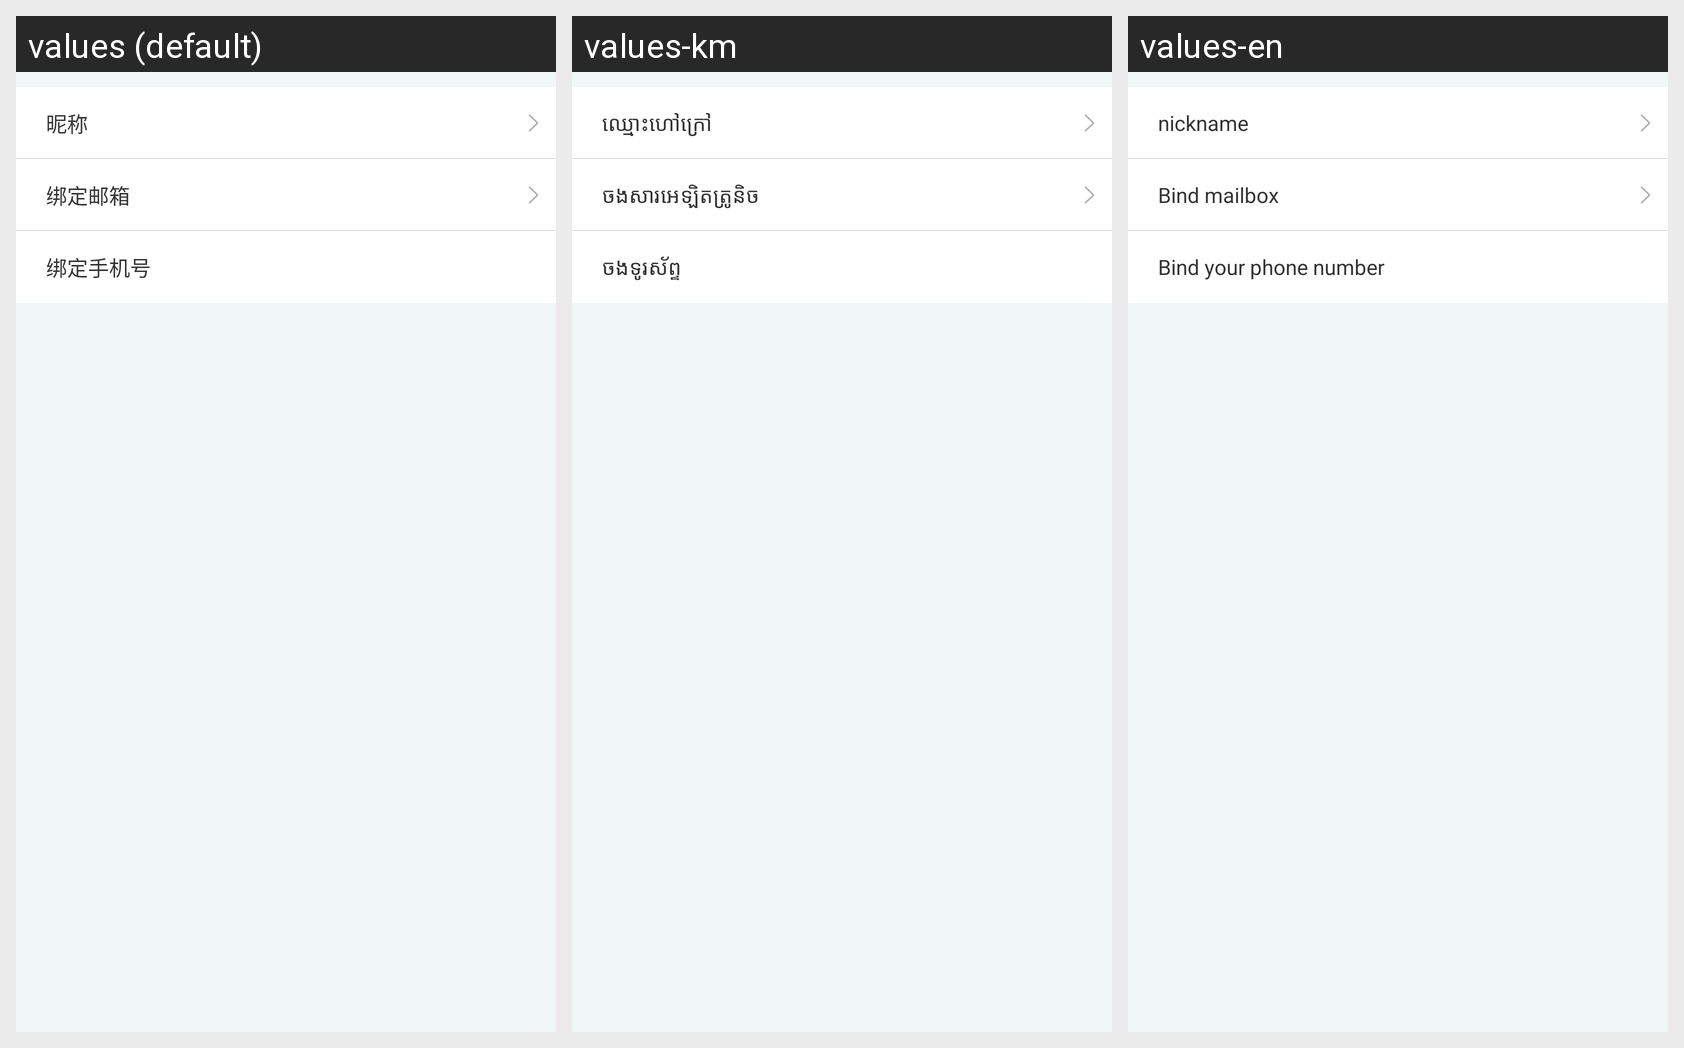

Locale-by-locale string values for the Android screen shown in this grid:
Android screen res/layout/fragment_personalinfo.xml rendered under 3 locales, left to right: values (default), values-km, values-en. Device: Nexus 5 (rendered at 1080×1920; each locale shown at half size, 540×960, under a caption strip naming it); theme AppTheme.
Strings drawn on this screen, with the default value and each locale's value (text and hints the layout hard-codes, and strings that could not be matched under every locale, appear in the picture but are not listed):

nickname
  values: 昵称
  values-km: ឈ្មោះហៅក្រៅ
  values-en: nickname

tied_email
  values: 绑定邮箱
  values-km: ចងសារអេឡិតត្រូនិច
  values-en: Bind mailbox

tied_phonenum
  values: 绑定手机号
  values-km: ចងទូរស័ព្ទ
  values-en: Bind your phone number
